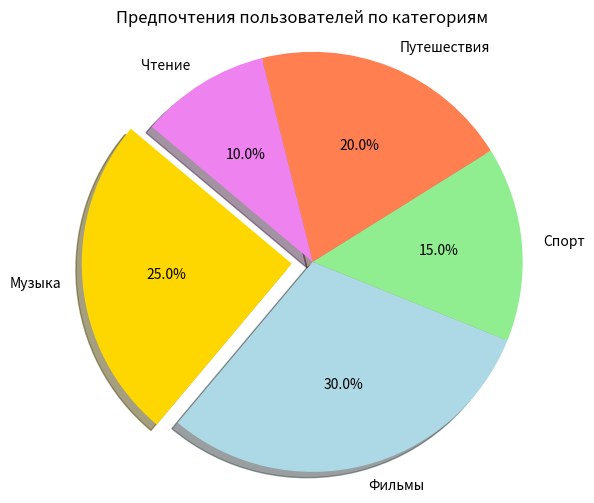

Generate this figure with matplotlib:
import matplotlib.pyplot as plt

# Данные о предпочтениях пользователей
labels = ['Музыка', 'Фильмы', 'Спорт', 'Путешествия', 'Чтение']
sizes = [25, 30, 15, 20, 10]
colors = ['gold', 'lightblue', 'lightgreen', 'coral', 'violet']
explode = (0.1, 0, 0, 0, 0)  # Выделим 'Музыка'

# Построение круговой диаграммы
plt.figure(figsize=(6,6))
plt.pie(sizes, explode=explode, labels=labels, colors=colors,
        autopct='%1.1f%%', shadow=True, startangle=140)
plt.title('Предпочтения пользователей по категориям')
plt.axis('equal')  # Круглая форма

plt.savefig('pie_chart.png')
plt.show()